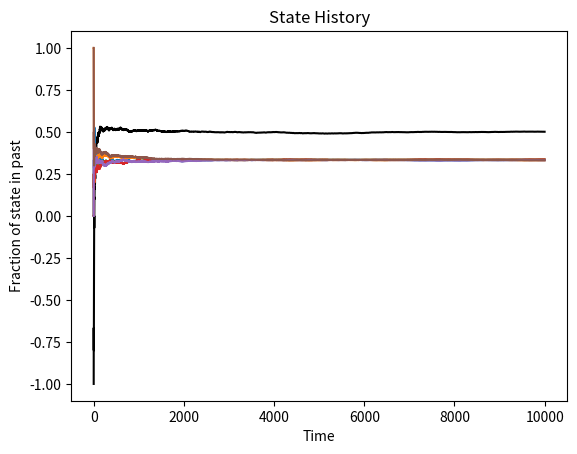

This chart was generated by the following Python code:
class MDP(object):
    """
    This represents a Markov decision process. The representable MDPs are restricted to those that have the same action set at every state.

    Attributes
    ----------
    states : list[object]
        A list of the states of the MDP.
    actions : list[object]
        A list of the actions of the MDP.
    transition_map : function
        This (possibly propabilistic) map takes a tuple (state, action) to a tuple (next_state, reward) where 'next_state' is from 'states'.
        This map must be defined on all possible combinations (A,B) where A is from 'states' and B is from 'actions'.
    state : object
        The current state of the MDP.
    reward : float
        The last reward of the MDP.
    reward_history : list[float]
        A list of the rewards that have been observed in the past.
    action_history : list[object]
        A list of the historical actions.
    state_history : list[object]
        A list of the historical states.
    q_values : list[list[float]]
        An array of state-action values. First coordinate: state. Second coordinate: action.
    """

    def __init__(self, states, actions, transition_map=None):
        # attributes describing the mdp
        self.states = states
        self.actions = actions
        self.transition_map = transition_map
        # attributes describing the current state and policy
        self.q_values = [[0] * len(actions) for i in range(len(states))]
        self.state = None
        self.reward = None
        # attributes describing the history
        self.reward_history = []
        self.action_history = []
        self.state_history = []

    @staticmethod
    def _update_average(old_average: float, num_obs: int, new_obs: float):
        """
        Helper function for online averaging.
        """
        # online averaging formula
        return old_average * num_obs / (num_obs + 1) + new_obs / (num_obs + 1)

    @staticmethod
    def _get_index(entry: float, vector):
        """
        Helper function to get the first index of a vector containing a given entry.
        """
        for i in range(len(vector)):
            if vector[i] == entry:
                return i

    def reset(self, reset_q_values: bool = True):
        """
        Resets all history attributes, and initializes the state.
        """
        from random import choice
        self.state = choice(self.states)
        self.reward_history = []
        self.action_history = []
        self.state_history = []
        if reset_q_values:
            self.q_values = [[0] * len(self.actions) for i in range(len(self.states))]

    def take_action(self, action):
        """
        Takes the action, adjusts the objects state, reward, and history attributes accordingly.
        'Action' must be in 'actions'.
        """
        next_state, reward = self.transition_map(self.state, action)
        self.reward = reward
        self.state = next_state
        # append to histories
        self.reward_history.append(self.reward)
        self.action_history.append(action)
        self.state_history.append(self.state)

    def eps_greedy_action(self, epsilon: float):
        """
        Return an action according to an epsilon-greedy policy with respect to q-values.
        Does not modify the object.
        """
        if epsilon < 0 or epsilon > 1:
            raise ValueError("Epsilon is not in the interval [0,1].")
        from numpy.random import binomial, choice
        if binomial(1, epsilon) == 1:
            index = choice(range(len(self.actions)))
            return self.actions[index]
        else:
            from numpy import argmax
            for i in range(len(self.states)):
                if self.states[i] == self.state:
                    state_index = i
                    break
            return self.actions[argmax(self.q_values[state_index])]

    def softmax_action(self, beta: float):
        """
        Return an action according to a softmax policy with respect to q-values.
        Does not modify the object.
        """
        import numpy as np
        current_state_index = self.states.index(self.state)
        current_state_q_values = np.array(self.q_values[current_state_index])

        # Assign probability to each action based on the q-value
        action_probabilities = np.exp(current_state_q_values / beta)
        # Normalizes probabilities --> probability distribution
        action_probabilities /= np.sum(action_probabilities)

        # Takes action based on probability
        return np.random.choice(self.actions, p=action_probabilities)

    def sarsa(self, timesteps: int, beta_schedule: callable, discount_factor: float, learning_rate_schedule: callable):
        """
        The SARSA algorithm.
        """
        for _ in range(timesteps):
            # Choose action
            selected_action = self.softmax_action(beta_schedule())
            current_state_index = self.states.index(self.state)
            current_action_index = self.actions.index(selected_action)

            # Take action, obtain reward, observe next state
            self.take_action(selected_action)

            # Simulate next action
            next_action = self.softmax_action(beta_schedule())
            next_state_index = self.states.index(self.state)
            next_action_index = self.actions.index(next_action)

            # Update
            self.q_values[current_state_index][current_action_index] += (
                    learning_rate_schedule() *
                    (self.reward + discount_factor * self.q_values[next_state_index][next_action_index] -
                     self.q_values[current_state_index][current_action_index]))

    def plot_reward_history(self, title: str = ""):
        """
        Displays a graphical representation of the reward-history to standard output.
        The average reward of the past is displayed.
        """
        import matplotlib.pyplot as plt
        plt.title(title)
        plt.xlabel("Time")
        plt.ylabel("Reward")
        running_average = [self.reward_history[0]]
        for i in range(1, len(self.reward_history)):
            running_average.append(self._update_average(running_average[i - 1], i + 1, self.reward_history[i]))
        plt.plot(running_average, color="black")
        plt.show()

    def plot_action_history(self, title: str = ""):
        """
        Displays a graphical representation of the action-history to standard output.
        The fraction of times an action has been chosen in the past is displayed.
        """
        import matplotlib.pyplot as plt
        plt.title(title)
        plt.xlabel("Time")
        plt.ylabel("Fraction of action in past")
        for i in set(self.action_history):
            actions_chosen = [1 if x == i else 0 for x in self.action_history]
            actions_percent = [actions_chosen[0]]
            for t in range(1, len(actions_chosen)):
                actions_percent.append(self._update_average(actions_percent[t - 1], t + 1, actions_chosen[t]))
            plt.plot(actions_percent)
        plt.show()

    def plot_state_history(self, title: str = ""):
        """
        Displays a graphical representation of the state-history to standard output.
        The fraction of times a state has been visited in the past is displayed.
        """
        import matplotlib.pyplot as plt
        plt.title(title)
        plt.xlabel("Time")
        plt.ylabel("Fraction of state in past")
        for i in set(self.state_history):
            states_visited = [1 if x == i else 0 for x in self.state_history]
            states_percent = [states_visited[0]]
            for t in range(1, len(states_visited)):
                states_percent.append(self._update_average(states_percent[t - 1], t + 1, states_visited[t]))
            plt.plot(states_percent)
        plt.show()

    def print_q_values(self, title: str = "Q-Values:"):
        """
        Prints the q-values to standard output.
        """
        string = title + "\n"
        for state in self.states:
            for action in self.actions:
                string += "(State: " + str(state) + ", Action: " + str(action) + "): "
                string += str(
                    self.q_values[self._get_index(state, self.states)][self._get_index(action, self.actions)]) + ".\n"
        print(string)


# Solution to last week's exercise. To be used as the 'transition_map' attribute of the 'MDP' class.
def opponent(state, action):
    """
    Returns tuple (next_state, reward).
    Corresponds to the repetition-avoiding rock-paper-scissors player described in the last exercise sheet.
    Actions and states are coded as strings for clarity. Rock: "r". Paper: "p". Scissors: "s".
    """
    from random import choice
    states = ["r", "p", "s"]
    states.remove(state)
    newstate = choice(states)
    if action == "r":
        if newstate == "r":
            return newstate, 0
        if newstate == "p":
            return newstate, -1
        if newstate == "s":
            return newstate, 1
    if action == "p":
        if newstate == "r":
            return newstate, 1
        if newstate == "p":
            return newstate, 0
        if newstate == "s":
            return newstate, -1
    if action == "s":
        if newstate == "r":
            return newstate, -1
        if newstate == "p":
            return newstate, 1
        if newstate == "s":
            return newstate, 0


# Definitions
states = ['r', 'p', 's']
actions = ['r', 'p', 's']

# MDP
mdp = MDP(states=states, actions=actions, transition_map=opponent)
mdp.reset()

# SARSA
timesteps = 10000
epsilon = 0.1
discount_factor = 0.9
learning_rate = 0.1
beta = lambda: 0.1
mdp.sarsa(timesteps, beta, discount_factor, lambda: learning_rate)

# Plot
mdp.plot_reward_history(title="Reward History")
mdp.plot_action_history(title="Action History")
mdp.plot_state_history(title="State History")
mdp.print_q_values()
